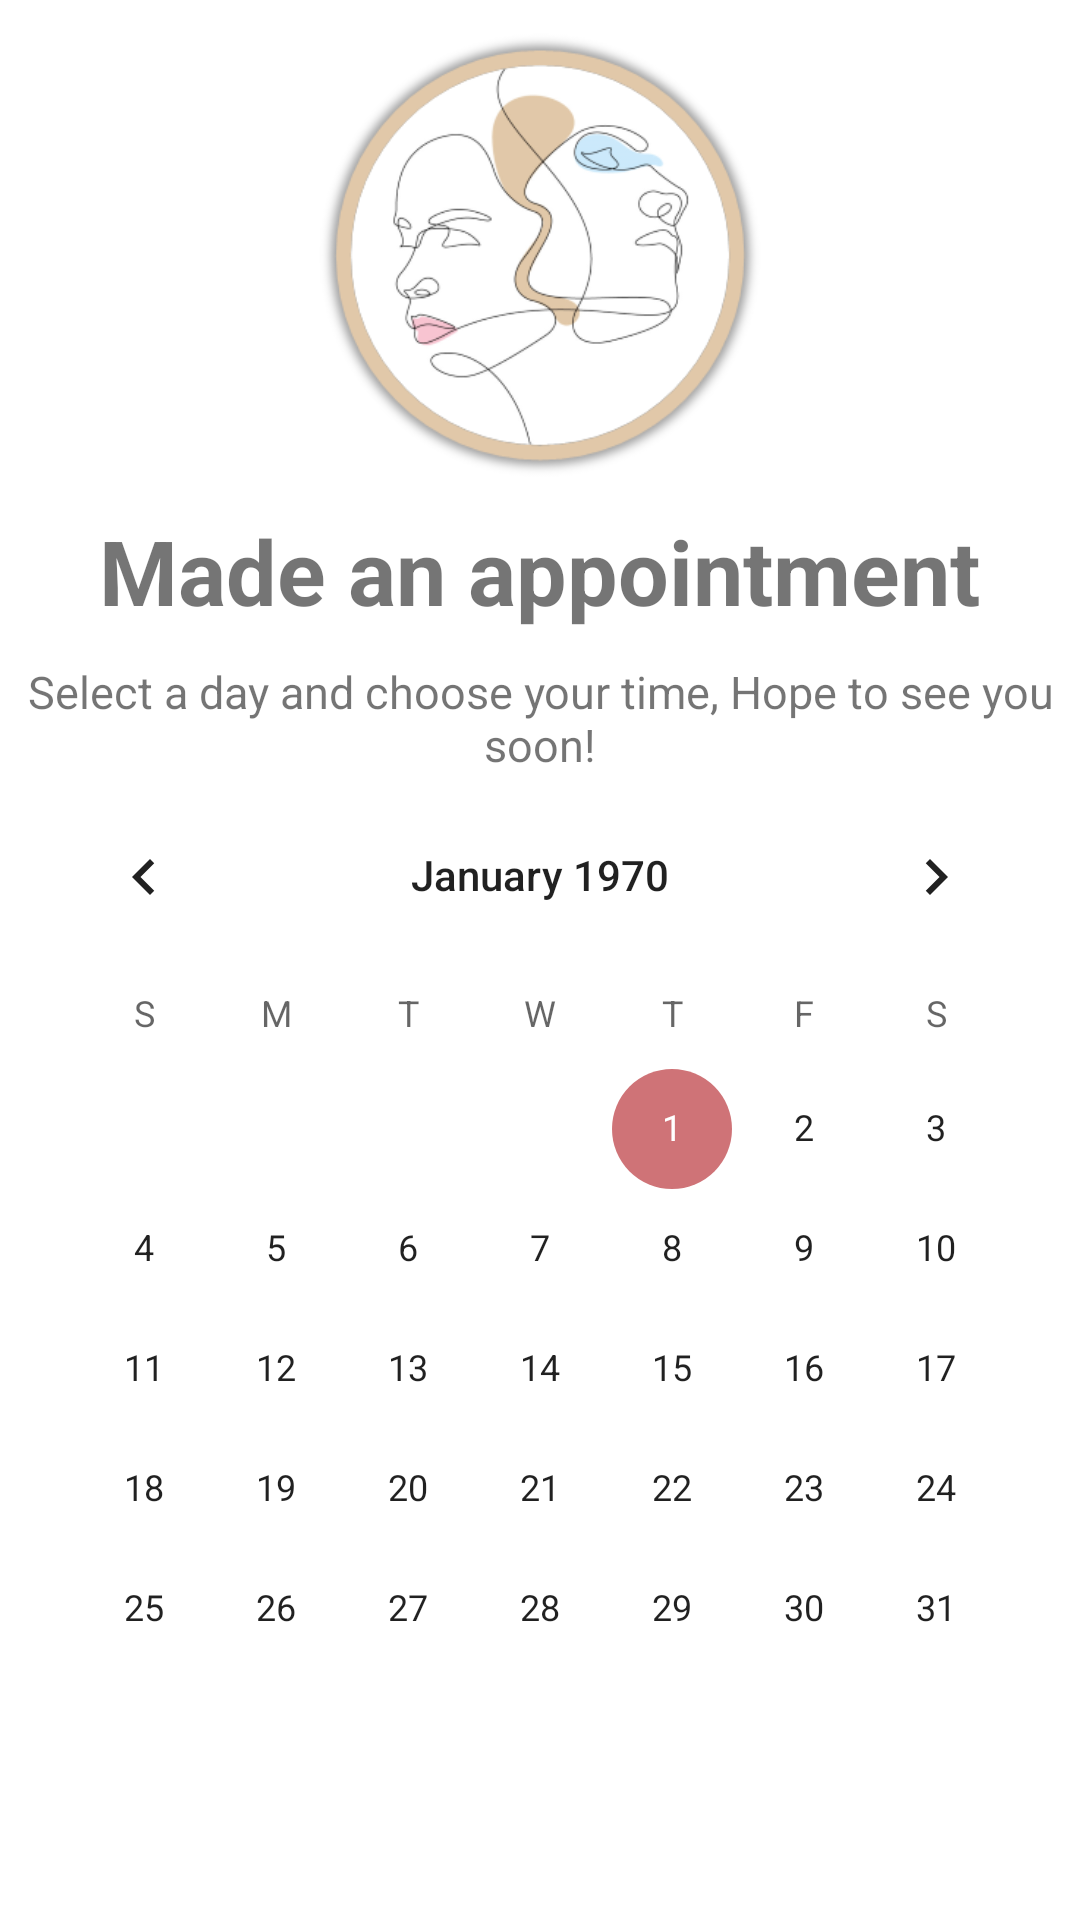

Write the Android layout XML for this screen, with the resource values it uses.
<!-- AndroidManifest.xml: application theme Theme.MyProcedure -->
<!-- res/layout/calender_fragment.xml -->
<?xml version="1.0" encoding="utf-8"?>
<RelativeLayout
    xmlns:android="http://schemas.android.com/apk/res/android"
    android:layout_width="match_parent"
    android:layout_height="match_parent"
    android:layout_centerHorizontal="true">

    <RelativeLayout
        android:id="@+id/main_top_calender"
        android:layout_width="wrap_content"
        android:layout_height="wrap_content"
        android:layout_centerHorizontal="true"
        android:background="@android:color/transparent">

        <ImageView
            android:id="@+id/main_logo_calender"
            android:layout_width="wrap_content"
            android:layout_height="150dp"
            android:layout_centerHorizontal="true"
            android:layout_marginStart="10dp"
            android:layout_marginTop="10dp"
            android:layout_marginEnd="10dp"
            android:layout_marginBottom="10dp"
            android:src="@drawable/app_logo" />

        <TextView
            android:id="@+id/hello_sentence"
            android:layout_width="wrap_content"
            android:layout_height="wrap_content"
            android:layout_below="@+id/main_logo_calender"
            android:layout_centerHorizontal="true"
            android:paddingBottom="10dp"
            android:text="Made an appointment"
            android:textSize="30sp"
            android:textStyle="bold
"/>

        <TextView
            android:id="@+id/procedure_sentence"
            android:layout_width="wrap_content"
            android:layout_height="wrap_content"
            android:layout_below="@+id/hello_sentence"
            android:layout_centerHorizontal="true"
            android:text="Select a day and choose your time, Hope to see you soon!"
            android:textAlignment="center"
            android:textSize="15sp" />



        <CalendarView
            android:id="@+id/calender"
            android:layout_width="wrap_content"
            android:layout_height="wrap_content"
            android:layout_below="@id/procedure_sentence"
            android:layout_centerHorizontal="true"/>

        <androidx.recyclerview.widget.RecyclerView
            android:id="@+id/appointments_recycler"
            android:layout_width="match_parent"
            android:layout_height="wrap_content"
            android:layout_below="@id/calender"
            android:layout_alignParentBottom="true"
            android:layout_centerHorizontal="true"
            android:padding="20dp" />
    </RelativeLayout>

</RelativeLayout>
<!-- resources referenced by this layout -->
<resources>
  <!-- drawable app_logo: png bitmap (drawable, 38594 bytes) -->
  <style name="Theme.MyProcedure" parent="Theme.MaterialComponents.DayNight.NoActionBar">
          
          <item name="colorPrimary">@color/pink_red</item>
          <item name="colorPrimaryVariant">@color/pink_brown</item>
          <item name="colorOnPrimary">@color/white</item>
          
          <item name="colorSecondary">@color/pink_red</item>
          <item name="colorSecondaryVariant">@color/teal_700</item>
          <item name="colorOnSecondary">@color/white</item>
          
          <item name="android:statusBarColor" tools:targetApi="l">?attr/colorPrimaryVariant</item>
          
      </style>
  <color name="pink_red">#CF7377</color>
  <color name="pink_brown">#B58882</color>
  <color name="white">#EEE7E8</color>
  <color name="teal_700">#FF018786</color>
</resources>
